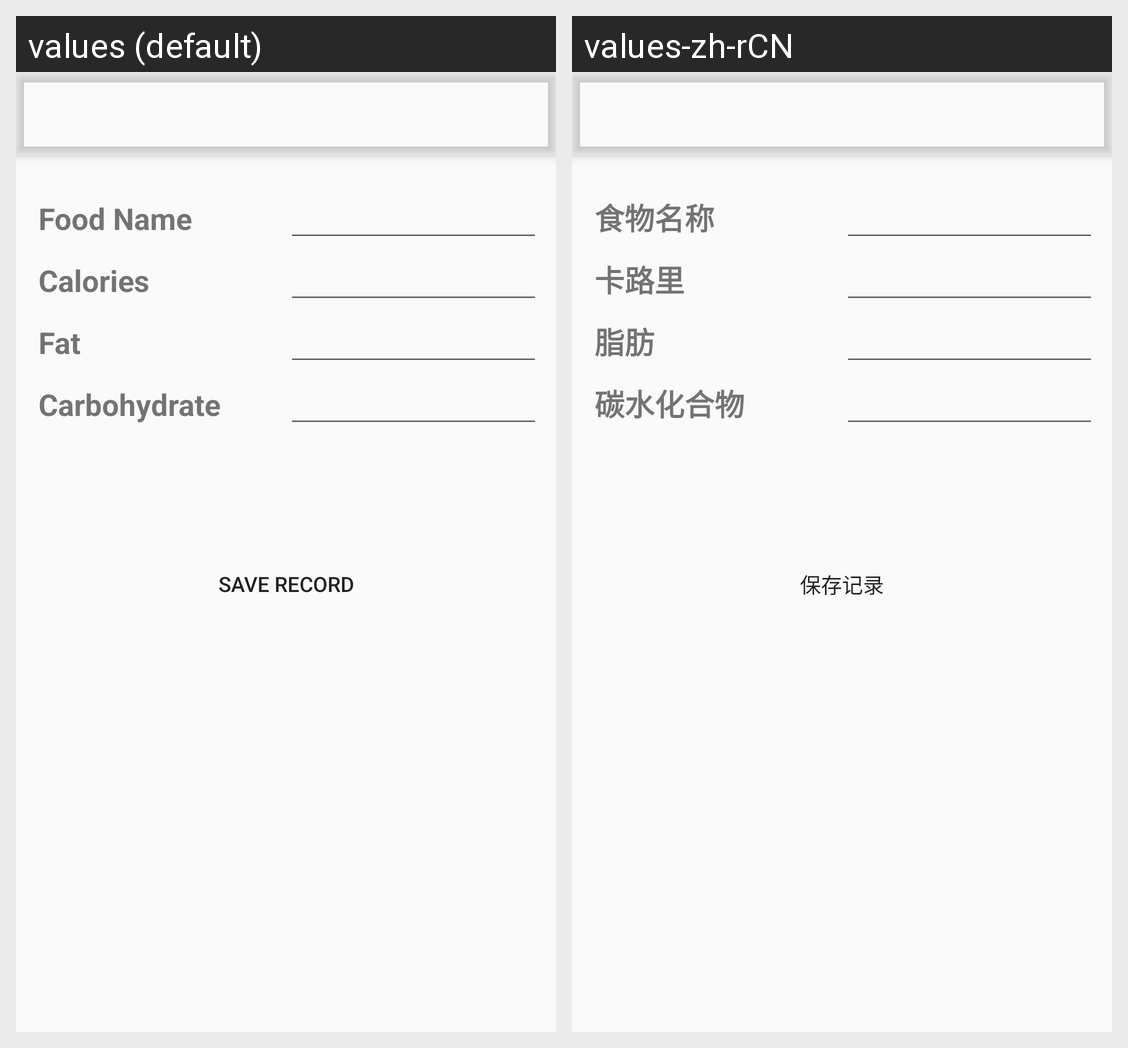

Strings drawn on this Android screen and how each of the app's shown locales translates them:
Android screen res/layout/activity_food_tracker.xml rendered under 2 locales, left to right: values (default), values-zh-rCN. Device: Nexus 5 (rendered at 1080×1920; each locale shown at half size, 540×960, under a caption strip naming it); theme AppTheme.
Strings drawn on this screen, with the default value and each locale's value (text and hints the layout hard-codes, and strings that could not be matched under every locale, appear in the picture but are not listed):

foodName
  values: Food Name
  values-zh-rCN: 食物名称

fd_calsName
  values: Calories
  values-zh-rCN: 卡路里

fd_fatName
  values: Fat
  values-zh-rCN: 脂肪

fd_CarboName
  values: Carbohydrate
  values-zh-rCN: 碳水化合物

fd_saveText
  values: Save Record
  values-zh-rCN: 保存记录
